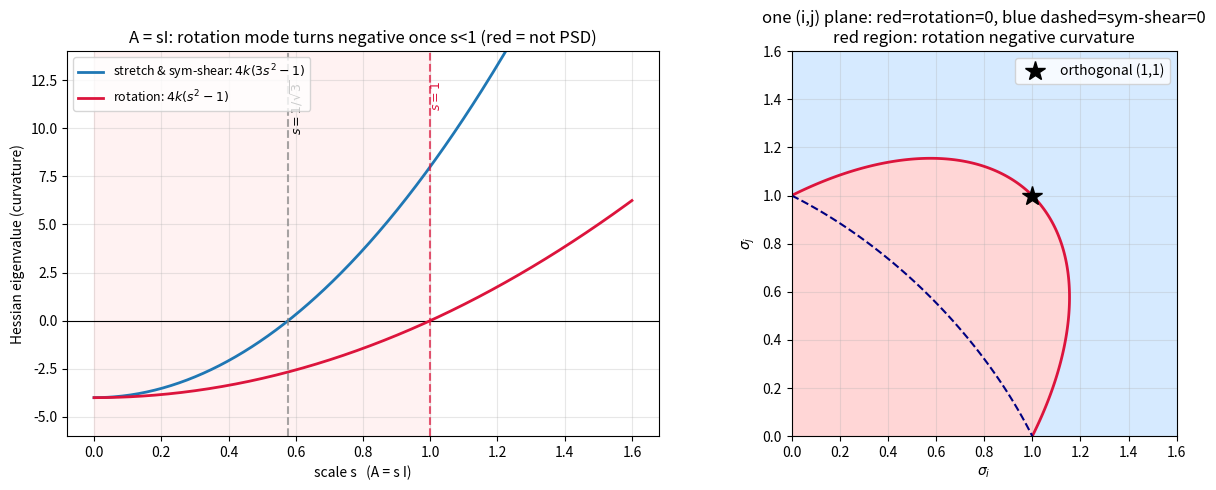

This chart was generated by the following Python code:
"""画出正交势能 Hessian 三类模态曲率, 以及 PSD 区域边界。"""
import numpy as np
import matplotlib
matplotlib.use("Agg")
import matplotlib.pyplot as plt

K = 1.0
out = r"d:\physics\newton-ChysX\ChysX\docs\ortho_hessian_curvature.png"

fig, axes = plt.subplots(1, 2, figsize=(13, 5))

# ---- 左: A = sI, 三类曲率 vs s ----
ax = axes[0]
s = np.linspace(0, 1.6, 400)
stretch = 4 * K * (3 * s**2 - 1)          # 也是 sym-shear (A=sI 时相等)
rotation = 4 * K * (s**2 - 1)
ax.axhline(0, color="k", lw=0.8)
ax.plot(s, stretch, label=r"stretch & sym-shear: $4k(3s^2-1)$", lw=2)
ax.plot(s, rotation, label=r"rotation: $4k(s^2-1)$", lw=2, color="crimson")
ax.axvline(1/np.sqrt(3), ls="--", color="gray", alpha=0.7)
ax.axvline(1.0, ls="--", color="crimson", alpha=0.7)
ax.text(1/np.sqrt(3), 12.5, r"$s=1/\sqrt{3}$", rotation=90, va="top", fontsize=9)
ax.text(1.0, 12.5, r"$s=1$", rotation=90, va="top", fontsize=9, color="crimson")
ax.fill_between(s, -100, 100, where=(s < 1.0), color="red", alpha=0.05)
ax.set_xlabel("scale s   (A = s I)")
ax.set_ylabel("Hessian eigenvalue (curvature)")
ax.set_title("A = sI: rotation mode turns negative once s<1 (red = not PSD)")
ax.set_ylim(-6, 14)
ax.legend(loc="upper left", fontsize=9)
ax.grid(alpha=0.3)

# ---- 右: (sig_i, sig_j) 平面内 rotation 模态符号 ----
ax = axes[1]
g = np.linspace(0, 1.6, 300)
SI, SJ = np.meshgrid(g, g)
rot = SI**2 + SJ**2 - SI*SJ - 1          # rotation 模态 (除以 4k)
sym = SI**2 + SJ**2 + SI*SJ - 1          # sym-shear 模态
cs = ax.contourf(SI, SJ, np.sign(rot), levels=[-1.5, 0, 1.5],
                 colors=["#ffcccc", "#cce5ff"], alpha=0.8)
ax.contour(SI, SJ, rot, levels=[0], colors="crimson", linewidths=2)
ax.contour(SI, SJ, sym, levels=[0], colors="navy", linewidths=1.5, linestyles="--")
ax.plot([1], [1], "k*", ms=15, label="orthogonal (1,1)")
ax.set_xlabel(r"$\sigma_i$")
ax.set_ylabel(r"$\sigma_j$")
ax.set_title("one (i,j) plane: red=rotation=0, blue dashed=sym-shear=0\nred region: rotation negative curvature")
ax.legend(loc="upper right")
ax.set_aspect("equal")
ax.grid(alpha=0.3)

plt.tight_layout()
plt.savefig(out, dpi=130)
print("saved", out)
